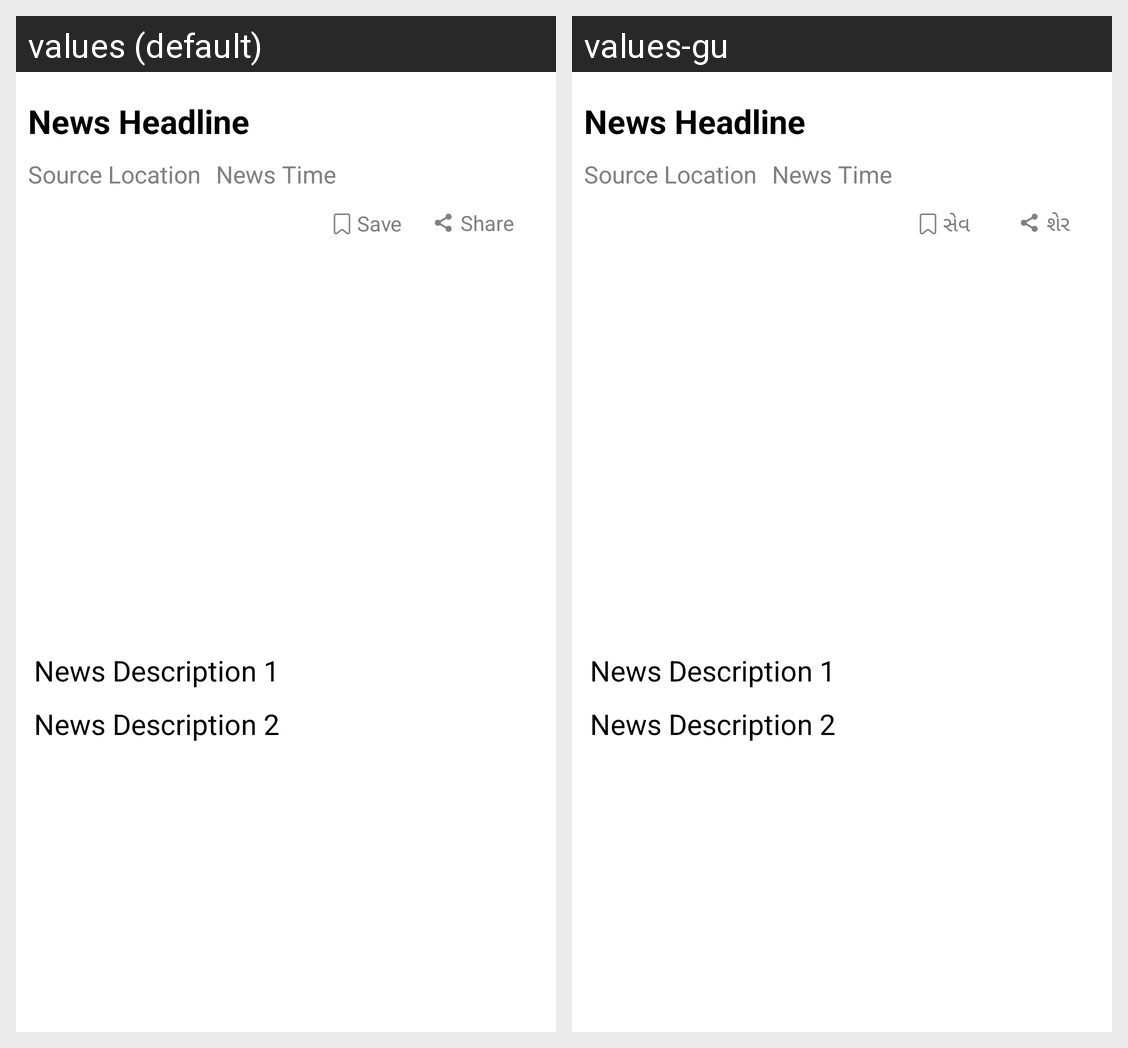

The Android screen above is rendered under two locales of the same app. Produce the string resources it draws, with the default and per-locale values.
Android screen res/layout/activity_news_show.xml rendered under 2 locales, left to right: values (default), values-gu. Device: Nexus 5 (rendered at 1080×1920; each locale shown at half size, 540×960, under a caption strip naming it); theme Theme.Regional_News.
Strings drawn on this screen, with the default value and each locale's value (text and hints the layout hard-codes, and strings that could not be matched under every locale, appear in the picture but are not listed):

newlistsave
  values: Save
  values-gu: સેવ

newlistshare
  values: Share
  values-gu: શેર
